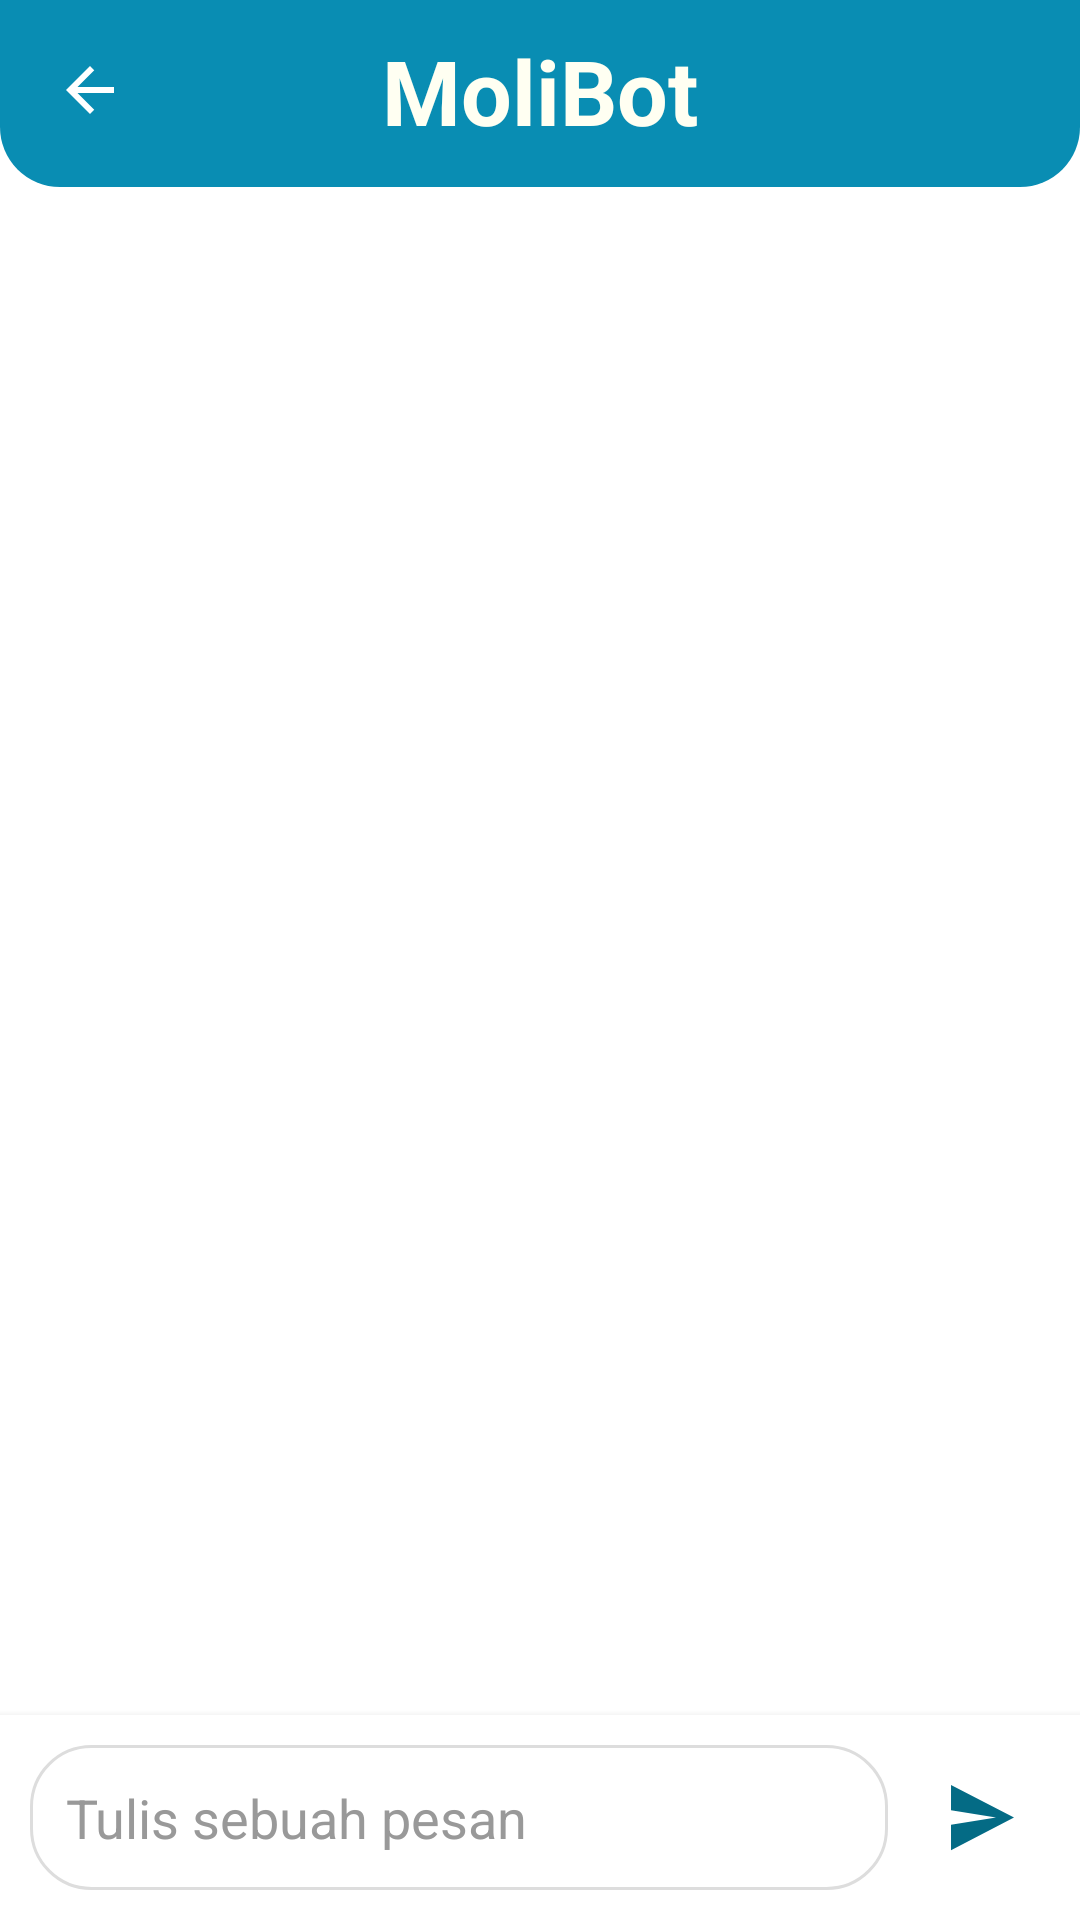

Reconstruct the res/layout file that produces this screen, plus the resources it refers to.
<!-- AndroidManifest.xml: application theme Theme.Molita -->
<!-- res/layout/chatbot_activity.xml -->
<?xml version="1.0" encoding="utf-8"?>
<androidx.constraintlayout.widget.ConstraintLayout xmlns:android="http://schemas.android.com/apk/res/android"
    xmlns:app="http://schemas.android.com/apk/res-auto"
    android:layout_width="match_parent"
    android:layout_height="match_parent"
    android:fitsSystemWindows="true"
    android:background="@color/white">

    <com.google.android.material.appbar.AppBarLayout
        android:paddingTop="10dp"
        android:id="@+id/appBarLayout2"
        android:layout_width="match_parent"
        android:layout_height="wrap_content"
        android:background="@drawable/bg_chat_top"
        app:layout_constraintEnd_toEndOf="parent"
        app:layout_constraintStart_toStartOf="parent"
        app:layout_constraintTop_toTopOf="parent">
        <TextView
            android:layout_width="wrap_content"
            android:layout_height="wrap_content"
            android:text="MoliBot"
            android:layout_gravity="center_horizontal"
            android:textSize="30dp"
            android:textStyle="bold"
            android:textAlignment="center"
            android:paddingBottom="12dp"
            android:textColor="@color/background"/>

    </com.google.android.material.appbar.AppBarLayout>

    <ImageButton
        android:id="@+id/back"
        android:layout_width="40dp"
        android:layout_height="40dp"
        android:layout_gravity="top|start"
        android:layout_margin="10dp"
        android:background="@drawable/bg_back_strok"
        android:elevation="4dp"
        android:src="@drawable/baseline_arrow_back"
        app:layout_constraintStart_toStartOf="parent"
        app:layout_constraintTop_toTopOf="parent" />

    <androidx.recyclerview.widget.RecyclerView
        android:id="@+id/recyclerViewChat"
        android:layout_width="match_parent"
        android:layout_height="0dp"
        android:layout_above="@id/layoutInputMessage"
        android:clipToPadding="false"
        android:padding="8dp"
        app:layout_constraintBottom_toTopOf="@+id/layoutInputMessage"
        app:layout_constraintTop_toBottomOf="@+id/appBarLayout2" />

    <LinearLayout
        android:id="@+id/layoutInputMessage"
        android:layout_width="match_parent"
        android:layout_height="wrap_content"
        android:layout_alignParentBottom="true"
        android:background="#FFFFFF"
        android:elevation="4dp"
        android:orientation="horizontal"
        android:padding="10dp"
        app:layout_constraintBottom_toBottomOf="parent"
        app:layout_constraintEnd_toEndOf="parent"
        app:layout_constraintHorizontal_bias="0.0"
        app:layout_constraintStart_toStartOf="parent">

        <EditText
            android:id="@+id/editTextMessage"
            android:layout_width="0dp"
            android:layout_height="wrap_content"
            android:layout_weight="1"
            android:background="@drawable/bg_edittext"
            android:hint="Tulis sebuah pesan"
            android:maxLines="3"
            android:padding="12dp"
            android:textColor="#333333"
            android:textColorHint="#999999" />

        <ImageButton
            android:id="@+id/buttonSend"
            android:layout_width="46dp"
            android:layout_height="match_parent"
            android:layout_marginStart="8dp"
            android:background="?attr/selectableItemBackgroundBorderless"
            android:contentDescription="Send Message"
            android:src="@drawable/ic_send" />
    </LinearLayout>
</androidx.constraintlayout.widget.ConstraintLayout>
<!-- resources referenced by this layout -->
<resources>
  <color name="background">#fffff2</color>
  <color name="white">#FFFFFF</color>
  <!-- drawable baseline_arrow_back (drawable) -->
  <vector xmlns:android="http://schemas.android.com/apk/res/android" android:autoMirrored="true"
      android:height="24dp" android:tint="@color/white" android:viewportHeight="24"
      android:viewportWidth="24" android:width="24dp">
        
      <path android:fillColor="@color/white"
          android:pathData="M20,11H7.83l5.59,-5.59L12,4l-8,8 8,8 1.41,-1.41L7.83,13H20v-2z"/>
      
  </vector>
  <!-- drawable bg_chat_top (drawable) -->
  <?xml version="1.0" encoding="utf-8"?>
  <shape xmlns:android="http://schemas.android.com/apk/res/android">
      <solid android:color="@color/primary_dark_098db3"/>
      <corners android:bottomLeftRadius="20dp" android:bottomRightRadius="20dp"/>
  </shape>
  <!-- drawable bg_edittext (drawable) -->
  <?xml version="1.0" encoding="utf-8"?>
  <shape xmlns:android="http://schemas.android.com/apk/res/android">
      <solid android:color="#FFFFFF"/>
      <stroke android:width="1dp" android:color="#DDDDDD"/>
      <corners android:radius="20dp"/>
      <padding android:left="10dp" android:right="10dp"/>
  </shape>
  <!-- drawable ic_send (drawable) -->
  <vector xmlns:android="http://schemas.android.com/apk/res/android" android:autoMirrored="true"
      android:height="29dp" android:tint="#046B85" android:viewportHeight="24" android:viewportWidth="24" android:width="24dp">
        
      <path android:fillColor="@android:color/white" android:pathData="M2.01,21L23,12 2.01,3 2,10l15,2 -15,2z"/>
      
  </vector>
  <style name="Theme.Molita" parent="Base.Theme.Molita" />
  <color name="primary_dark_098db3">#098DB3</color>
  <style name="Base.Theme.Molita" parent="Theme.Material3.DayNight.NoActionBar">
          
          
      </style>
</resources>
